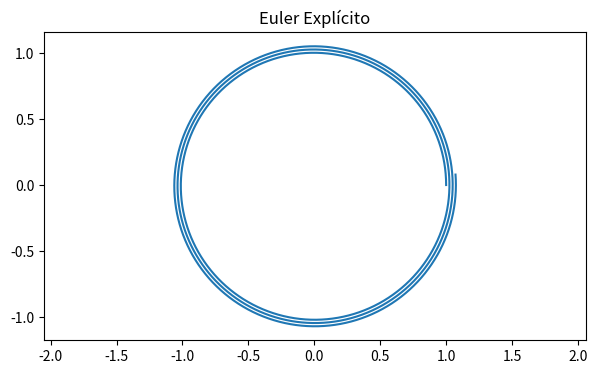
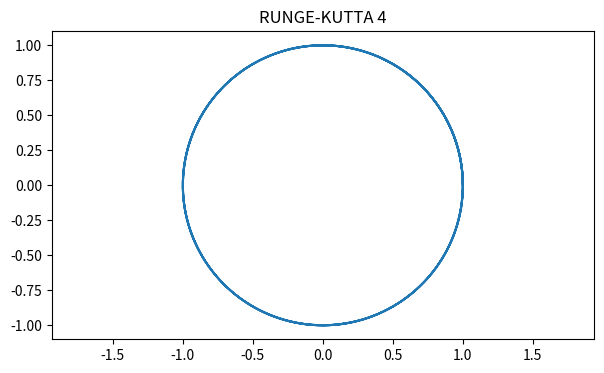
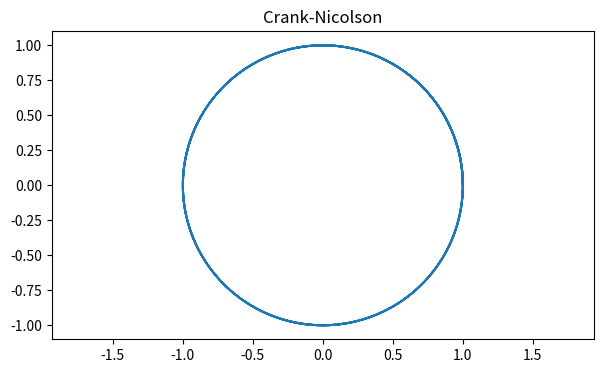
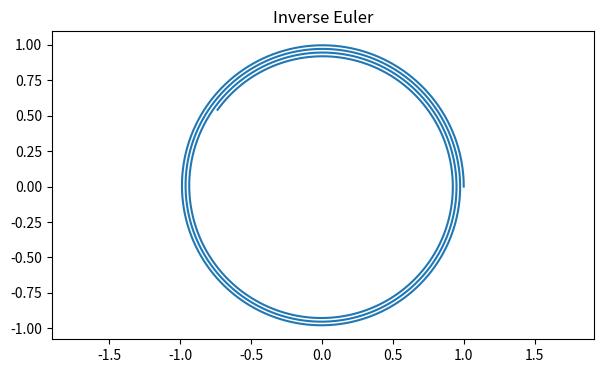
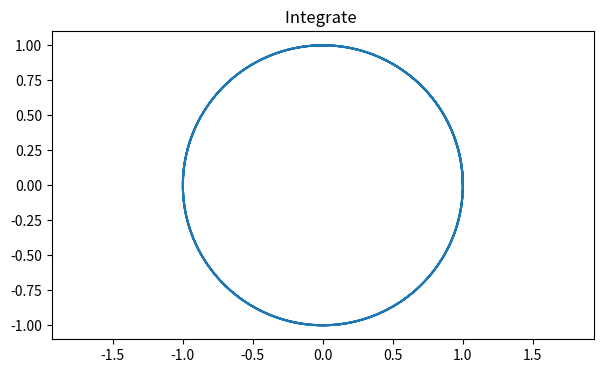

Source code (Python) for these figures, in order:
from numpy import array, zeros, sqrt
from matplotlib import pyplot as plt

def f(U):
    ''' Retorna el vector de derivadas '''
    x, y, u, v = U
    dudt = -x / ((x**2 + y**2)**(3/2))
    dvdt = -y / ((x**2 + y**2)**(3/2))

    return array([u, v, dudt, dvdt])

def Euler(f, U0, tf, t0 = 0, N = 10000):
    """
    Integración completa con Euler explícito.

    Parámetros
    ----------
    f : función derivada F(U) del problema de Cauchy
    U0 : vector inicial (array o lista)
    delta_t : paso temporal
    N : número de pasos

    Retorna
    -------
    U : matriz (N+1, len(U0)) con la evolución temporal
    """
    
    delta_t = (tf - t0) / N
    U = zeros((N+1, len(U0)))
    F = zeros((N+1, len(U0)))

    U[0, :] = U0

    for n in range(N):

        F[n, :] = f(U[n, :])

        U[n+1, :] = U[n, :] + delta_t * F[n, :]

    return U

def Euler_step(f, U_n, delta_t):
    """
    Un solo paso de Euler explícito.

    Parámetros
    ----------
    f : función derivada F(U) del problema de Cauchy
    U_n : vector en el tiempo n (array o lista)
    delta_t : paso temporal

    Retorna
    -------
    U_n+1 : vector en el tiempo n+1 (array)
    """
    F_n = f(U_n)
    U_n1 = U_n + delta_t * F_n

    return U_n1

def RK4(f, U0, tf, t0 = 0, N = 10000):
    """
    Runge-Kutta 4.

    Parámetros
    ----------
    f : función derivada F(U) del problema de Cauchy
    U0 : vector inicial (array o lista)
    delta_t : paso temporal
    N : número de pasos

    Retorna
    -------
    U : matriz (N+1, len(U0)) con la evolución temporal
    """
    delta_t = (tf - t0) / N
    U = zeros((N+1, len(U0)))

    U[0, :] = U0

    for n in range(N):

        k1 = f(U[n, :])
        k2 = f(U[n, :] + 0.5 * delta_t * k1)
        k3 = f(U[n, :] + 0.5 * delta_t * k2)
        k4 = f(U[n, :] + delta_t * k3)

        U[n+1, :] = U[n, :] + (delta_t / 6) * (k1 + 2*k2 + 2*k3 + k4)

    return U

def RK4_step(f, U_n, delta_t):
    """
    Un solo paso de Runge-Kutta 4.

    Parámetros
    ----------
    f : función derivada F(U) del problema de Cauchy
    U_n : vector en el tiempo n (array o lista)
    delta_t : paso temporal

    Retorna
    -------
    U_n+1 : vector en el tiempo n+1 (array)
    """
    k1 = f(U_n)
    k2 = f(U_n + 0.5 * delta_t * k1)
    k3 = f(U_n + 0.5 * delta_t * k2)
    k4 = f(U_n + delta_t * k3)

    U_n1 = U_n + (delta_t / 6) * (k1 + 2*k2 + 2*k3 + k4)

    return U_n1

def CrankNicolson(f, U0, tf, t0 = 0, N = 10000, max_iter = 8, tol = 1e-12):
    """
    Crank-Nicolson.

    Parámetros
    ----------
    f : función derivada F(U) del problema de Cauchy
    U0 : vector inicial (array o lista)
    delta_t : paso temporal
    N : número de pasos
    max_iter : número máximo de iteraciones para resolver la ecuación implícita
    tol : tolerancia para el criterio de convergencia

    Retorna
    -------
    U : matriz (N+1, len(U0)) con la evolución temporal
    """
    delta_t = (tf - t0) / N
    U_cn = zeros((N+1, len(U0)))
    U_cn[0, :] = U0

    for n in range(N):

        U_old = U_cn[n, :] + delta_t * f(U_cn[n, :])  # Paso inicial con Euler

        for k in range(max_iter):

            U_prev = U_old.copy()

            F_n = f(U_cn[n, :])
            F_old = f(U_old)

            # fórmula implícita
            U_old = U_cn[n, :] + 0.5 * delta_t * (F_n + F_old)

            # convergencia
            if sqrt(((U_old - U_prev)**2).sum()) < tol:
                break

        U_cn[n+1, :] = U_old

    return U_cn

def CrankNicolson_step(f, U_n, delta_t, tol = 1e-12, max_iter = 8):
    """
    Un solo paso de Crank-Nicolson.

    Parámetros
    ----------
    f : función derivada F(U) del problema de Cauchy
    U_n : vector en el tiempo n (array o lista)
    delta_t : paso temporal
    tol : tolerancia para el criterio de convergencia
    max_iter : número máximo de iteraciones para resolver la ecuación implícita

    Retorna
    -------
    U_n+1 : vector en el tiempo n+1 (array)
    """
    U_old = U_n + delta_t * f(U_n)  # Paso inicial con Euler

    for k in range(max_iter):

        U_prev = U_old.copy()

        F_n = f(U_n)
        F_old = f(U_old)

        # fórmula implícita
        U_old = U_n + 0.5 * delta_t * (F_n + F_old)

        # convergencia
        if sqrt(((U_old - U_prev)**2).sum()) < tol:
            break

    return U_old

def inverse_euler(f, U0, tf, t0 = 0, N = 10000, tol = 1e-12, max_iter = 8):
    """
    Euler inverso.

    Parámetros
    ----------
    f : función derivada F(U) del problema de Cauchy
    U0 : vector inicial (array o lista)
    delta_t : paso temporal
    N : número de pasos
    tol : tolerancia para el criterio de convergencia
    max_iter : número máximo de iteraciones para resolver la ecuación implícita

    Retorna
    -------
    U : matriz (N+1, len(U0)) con la evolución temporal
    """
    delta_t = (tf - t0) / N
    U_ie = zeros((N+1, len(U0)))
    U_ie[0, :] = U0

    for n in range(N):

        U_old = U_ie[n, :].copy()  # Paso inicial

        for k in range(max_iter):

            U_prev = U_old.copy()

            F_old = f(U_old)

            # fórmula implícita
            U_old = U_ie[n, :] + delta_t * F_old

            # convergencia
            if sqrt(((U_old - U_prev)**2).sum()) < tol:
                break

        U_ie[n+1, :] = U_old

    return U_ie

def inverse_euler_step(f, U_n, delta_t, tol = 1e-12, max_iter = 8):
    """
    Un solo paso de Euler inverso.

    Parámetros
    ----------
    f : función derivada F(U) del problema de Cauchy
    U_n : vector en el tiempo n (array o lista)
    delta_t : paso temporal
    tol : tolerancia para el criterio de convergencia
    max_iter : número máximo de iteraciones para resolver la ecuación implícita

    Retorna
    -------
    U_n+1 : vector en el tiempo n+1 (array)
    """
    U_old = U_n.copy()  # Paso inicial

    for k in range(max_iter):

        U_prev = U_old.copy()

        F_old = f(U_old)

        # fórmula implícita
        U_old = U_n + delta_t * F_old

        # convergencia
        if sqrt(((U_old - U_prev)**2).sum()) < tol:
            break

    return U_old

def integrate(f, U0, t0, tf, N, method):
    """
    Integración completa con el método seleccionado.

    Parámetros
    ----------
    f : función derivada F(U) del problema de Cauchy
    U0 : vector inicial (array o lista)
    t0 : tiempo inicial
    tf : tiempo final
    N : número de pasos
    method : método de integración ('Euler', 'RK4', 'CrankNicolson', 'inverse_euler')

    Retorna
    -------
    U : matriz (N+1, len(U0)) con la evolución temporal
    """
    dt = (tf - t0) / N

    U = zeros((N+1, len(U0)))
    U[0, :] = U0

    for n in range(N):
        U[n+1, :] = method(f, U[n, :], dt)
    
    return U
    

###########################################################################
#########################   Test funciones   ##############################
###########################################################################

#### Variables iniciales ####

x0 = 1
y0 = 0
u0 = 0 
v0 = 1

N = 10000

t0 = 0
tf = 20

U0 = array([x0, y0, u0, v0])

# Prueba función Euler

U_Euler = Euler(f, U0, tf, t0, N)

plt.figure(figsize=(7,4))
plt.plot(U_Euler[:,0], U_Euler[:,1])
plt.axis('equal')  
plt.title('Euler Explícito')
plt.show()

# Prueba función RK4

U_RK4 = RK4(f, U0, tf, t0, N)

plt.figure(figsize=(7,4))
plt.plot(U_RK4[:,0], U_RK4[:,1])
plt.axis('equal')  
plt.title('RUNGE-KUTTA 4')
plt.show()

# Prueba función Crank-Nicolson

U_cn = CrankNicolson(f, U0, tf, t0, N)

plt.figure(figsize=(7,4))
plt.plot(U_cn[:,0], U_cn[:,1])
plt.axis('equal')  
plt.title('Crank-Nicolson')
plt.show()

# Prueba función Inverse Euler

U_ie = inverse_euler(f, U0, tf, t0, N)

plt.figure(figsize=(7,4))
plt.plot(U_ie[:,0], U_ie[:,1]) 
plt.axis('equal')  
plt.title('Inverse Euler')
plt.show()

    
# Prueba integrate

U_int = integrate(f, U0, t0, tf, N, method=CrankNicolson_step) # Cambiar método aquí

plt.figure(figsize=(7,4))
plt.plot(U_int[:,0], U_int[:,1])  
plt.axis('equal')  
plt.title('Integrate ')
plt.show()